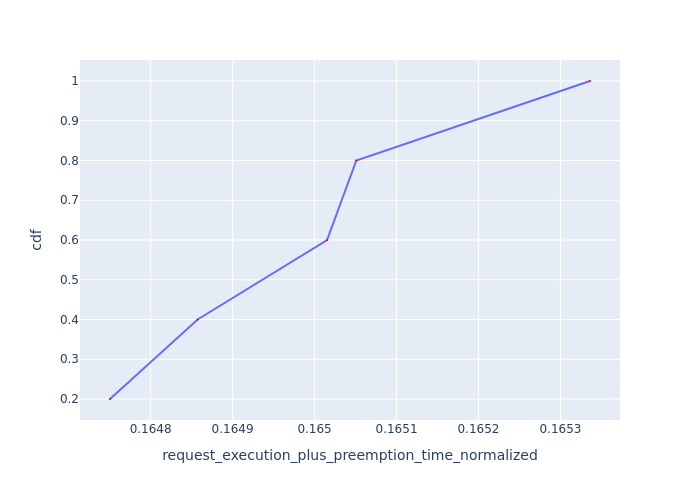

Source data for this figure (header and first rows):
Request Id, request_execution_plus_preemption_time_n…, cdf
0_4, 0.1648, 0.2
0_3, 0.1649, 0.4
0_2, 0.165, 0.6
0_0, 0.1651, 0.8
0_1, 0.1653, 1.0
